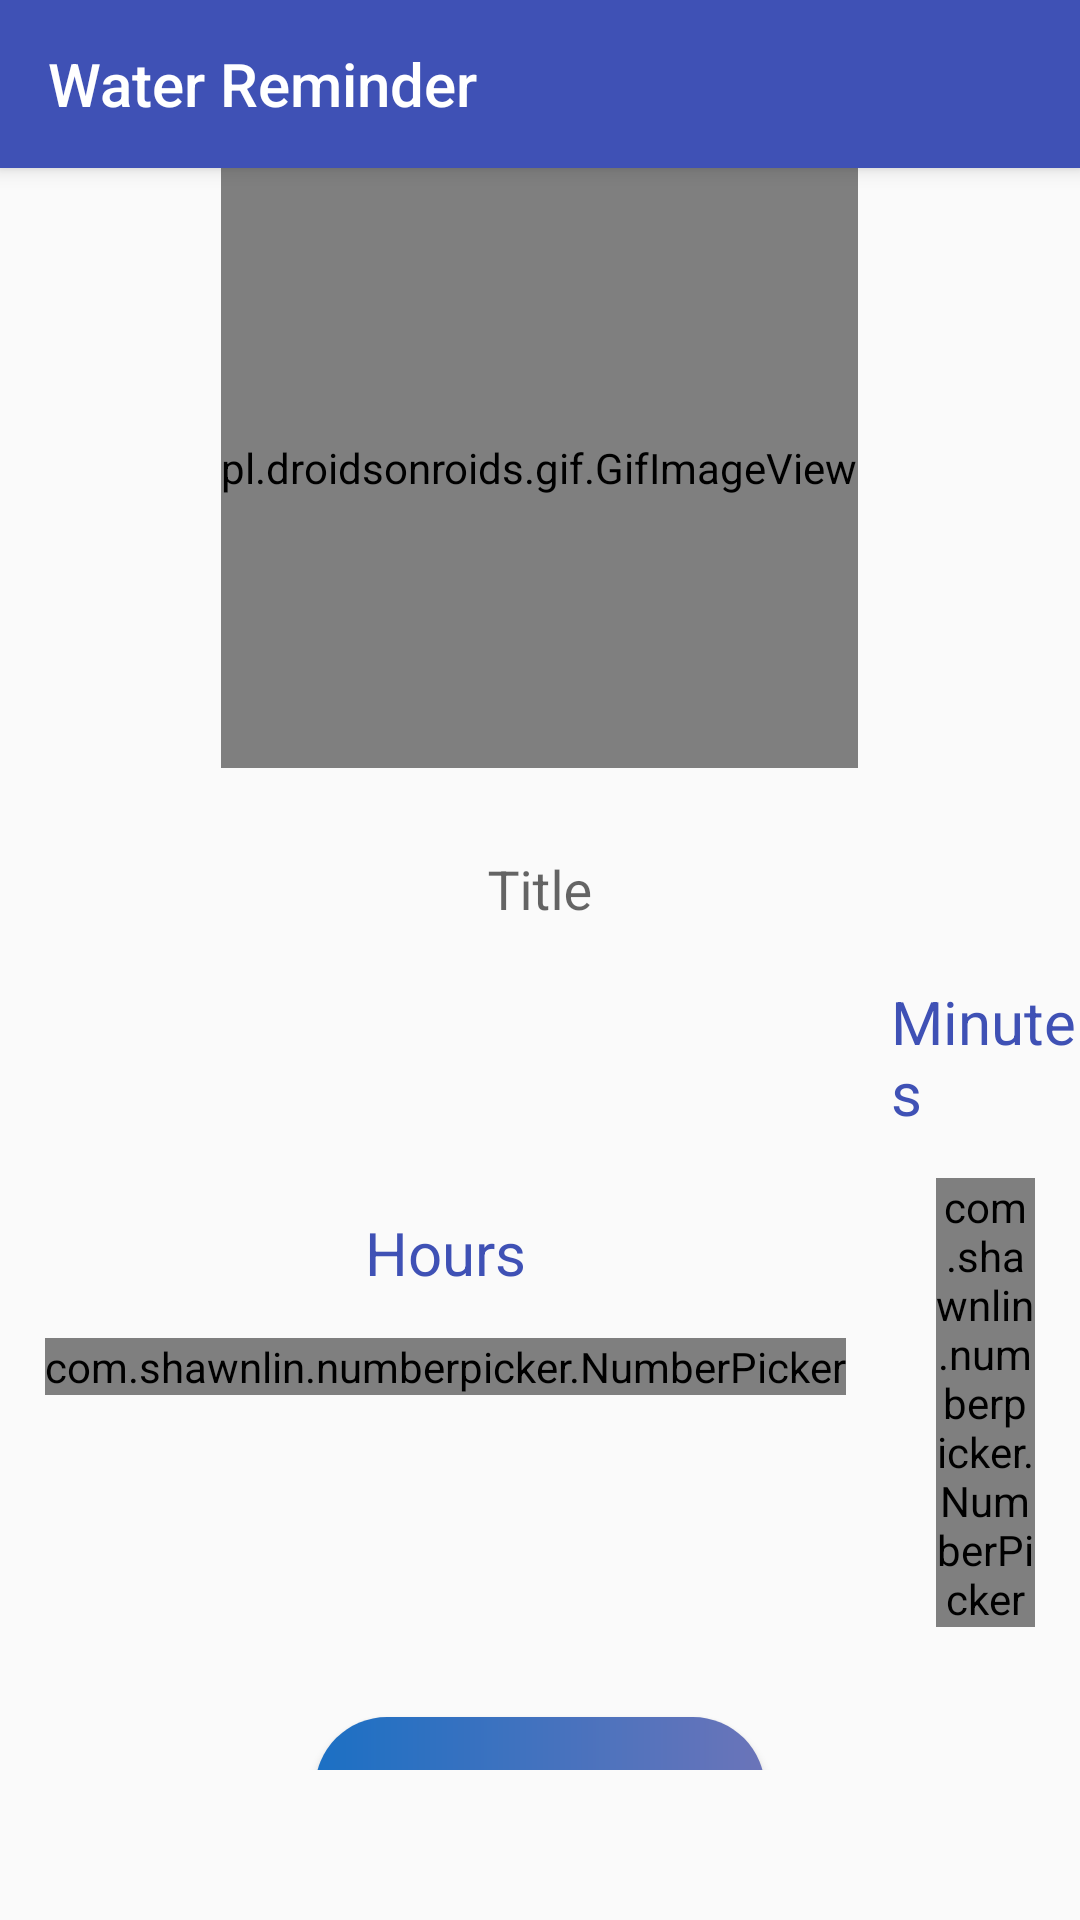

Produce the Android XML layout that renders to this screen, including the resource entries it uses.
<!-- AndroidManifest.xml: application theme AppTheme -->
<!-- res/layout/fragment_water_reminder.xml -->
<?xml version="1.0" encoding="utf-8"?>
<androidx.coordinatorlayout.widget.CoordinatorLayout xmlns:android="http://schemas.android.com/apk/res/android"
    xmlns:tools="http://schemas.android.com/tools"
    android:layout_width="match_parent"
    android:layout_height="match_parent"
    xmlns:app="http://schemas.android.com/apk/res-auto"
    android:orientation="vertical"
    tools:context=".WaterReminderFrag">

    <com.google.android.material.appbar.AppBarLayout
        android:layout_width="match_parent"
        android:layout_height="wrap_content"
        >
        <androidx.appcompat.widget.Toolbar
            android:layout_width="match_parent"
            android:layout_height="wrap_content"
            app:title="Water Reminder"
            app:titleTextColor="@color/colorWhite"
            />

    </com.google.android.material.appbar.AppBarLayout>



    <androidx.core.widget.NestedScrollView
        android:layout_width="match_parent"
        android:layout_height="match_parent"
        android:layout_marginBottom="50dp"
        app:layout_behavior="com.google.android.material.appbar.AppBarLayout$ScrollingViewBehavior">

        <LinearLayout
            android:orientation="vertical"
            android:layout_width="match_parent"
            android:layout_height="match_parent">


            <pl.droidsonroids.gif.GifImageView
                android:id="@+id/dashboardImage"
                android:layout_width="wrap_content"
                android:layout_height="200dp"
                android:layout_gravity="center"
                android:scaleType="fitXY"
                android:src="@drawable/drinkingwater"
                app:layout_collapseMode="parallax" />

            <com.google.android.material.textfield.TextInputLayout
                android:layout_width="match_parent"
                android:layout_height="wrap_content">

                <com.google.android.material.textfield.TextInputEditText
                    android:id="@+id/medicineET"
                    android:background="@drawable/boder_edittext"
                    android:layout_width="match_parent"
                    android:gravity="center"
                    android:layout_height="60dp"
                    android:hint="Title" />
            </com.google.android.material.textfield.TextInputLayout>

      <LinearLayout
          android:layout_width="match_parent"
          android:layout_height="wrap_content"
          android:gravity="center"
          >

          <LinearLayout
              android:layout_width="wrap_content"
              android:layout_height="wrap_content"
              android:orientation="vertical"
              >
              <TextView
                  android:layout_gravity="center"
                  android:layout_width="wrap_content"
                  android:layout_height="wrap_content"
                  android:text="Hours"
                  android:textSize="20sp"
                  android:textColor="@color/colorPrimary"
                  />
              <com.shawnlin.numberpicker.NumberPicker
                  android:layout_margin="15dp"
                  android:id="@+id/number_picker1"
                  android:layout_width="wrap_content"
                  android:layout_height="wrap_content"
                  app:np_dividerColor="@color/colorPrimary"
                  app:np_formatter="@string/number_picker_formatter"
                  app:np_height="180dp"
                  app:np_max="12"
                  app:np_min="0"
                  app:np_selectedTextColor="@color/colorPrimary"
                  app:np_selectedTextSize="25dp"
                  app:np_textColor="@android:color/black"
                  app:np_textSize="30dp"
                  app:np_value="0"
                  app:np_width="64dp" />

          </LinearLayout>          <LinearLayout
              android:layout_width="wrap_content"
              android:layout_height="wrap_content"
              android:orientation="vertical"
              >
              <TextView
                  android:layout_gravity="center"
                  android:layout_width="wrap_content"
                  android:layout_height="wrap_content"
                  android:text="Minutes"
                  android:textSize="20sp"
                  android:textColor="@color/colorPrimary"
                  />
              <com.shawnlin.numberpicker.NumberPicker
                  android:layout_margin="15dp"
                  android:id="@+id/number_picker2"
                  android:layout_width="wrap_content"
                  android:layout_height="wrap_content"
                  app:np_dividerColor="@color/colorPrimary"
                  app:np_formatter="@string/number_picker_formatter"
                  app:np_height="180dp"
                  app:np_max="60"
                  app:np_min="0"
                  app:np_selectedTextColor="@color/colorPrimary"
                  app:np_selectedTextSize="25dp"
                  app:np_textColor="@android:color/black"
                  app:np_textSize="30dp"
                  app:np_value="30"
                  app:np_width="64dp" />

          </LinearLayout>



      </LinearLayout>

            <Button
                android:layout_marginTop="15dp"
                android:background="@drawable/gradient_button_shape"
                android:id="@+id/saveMedicinebtn"
                android:layout_width="150dp"
                android:layout_height="wrap_content"
                android:layout_gravity="center"
                android:text="Save" />




        </LinearLayout>
    </androidx.core.widget.NestedScrollView>




</androidx.coordinatorlayout.widget.CoordinatorLayout>
<!-- resources referenced by this layout -->
<resources>
  <color name="colorPrimary">#3F51B5</color>
  <color name="colorWhite">#ffffff</color>
  <!-- drawable gradient_button_shape (drawable) -->
  <?xml version="1.0" encoding="utf-8"?>
  <shape xmlns:android="http://schemas.android.com/apk/res/android">
  
      <gradient
          android:startColor="#1B70C4"
          android:endColor="#6B74B9"
          />
       <corners android:radius="25dp">
  
       </corners>
  </shape>
  <string name="number_picker_formatter">%02d</string>
  <style name="AppTheme" parent="Theme.AppCompat.Light.NoActionBar">
          
          <item name="colorPrimary">@color/colorPrimary</item>
          <item name="colorPrimaryDark">@color/colorPrimaryDark</item>
          <item name="colorAccent">@color/colorCardHelp</item>
          <item name="windowActionBar">false</item>
          <item name="windowNoTitle">true</item>
      </style>
  <color name="colorPrimaryDark">#303F9F</color>
  <color name="colorCardHelp">#355c7d</color>
</resources>
